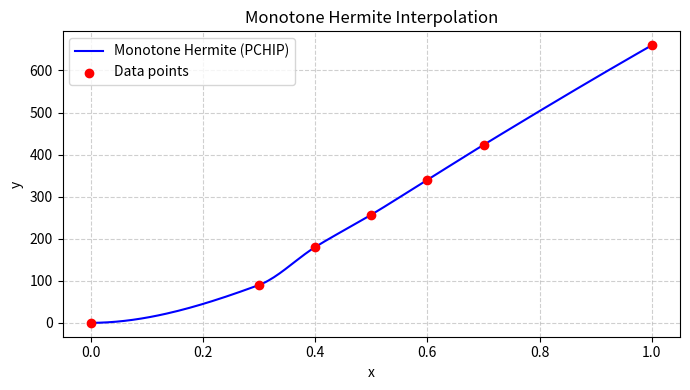

This figure's Python source:
import matplotlib.pyplot as plt
import numpy as np
from scipy.interpolate import PchipInterpolator

# Given data points
x = np.array([0.0, 0.3, 0.4, 0.5, 0.6, 0.7, 1.0])
y = np.array([0.0, 90, 180, 257, 340, 423, 660])

# Create monotone Hermite (PCHIP) interpolator
pchip = PchipInterpolator(x, y)

# Generate smooth curve
x_dense = np.linspace(0, 1, 200)
y_dense = pchip(x_dense)

# Plot
plt.figure(figsize=(7, 4))
plt.plot(x_dense, y_dense, label="Monotone Hermite (PCHIP)", color='blue')
plt.scatter(x, y, color='red', label="Data points", zorder=5)
plt.title("Monotone Hermite Interpolation")
plt.xlabel("x")
plt.ylabel("y")
plt.legend()
plt.grid(True, linestyle='--', alpha=0.6)
plt.tight_layout()
plt.show()
